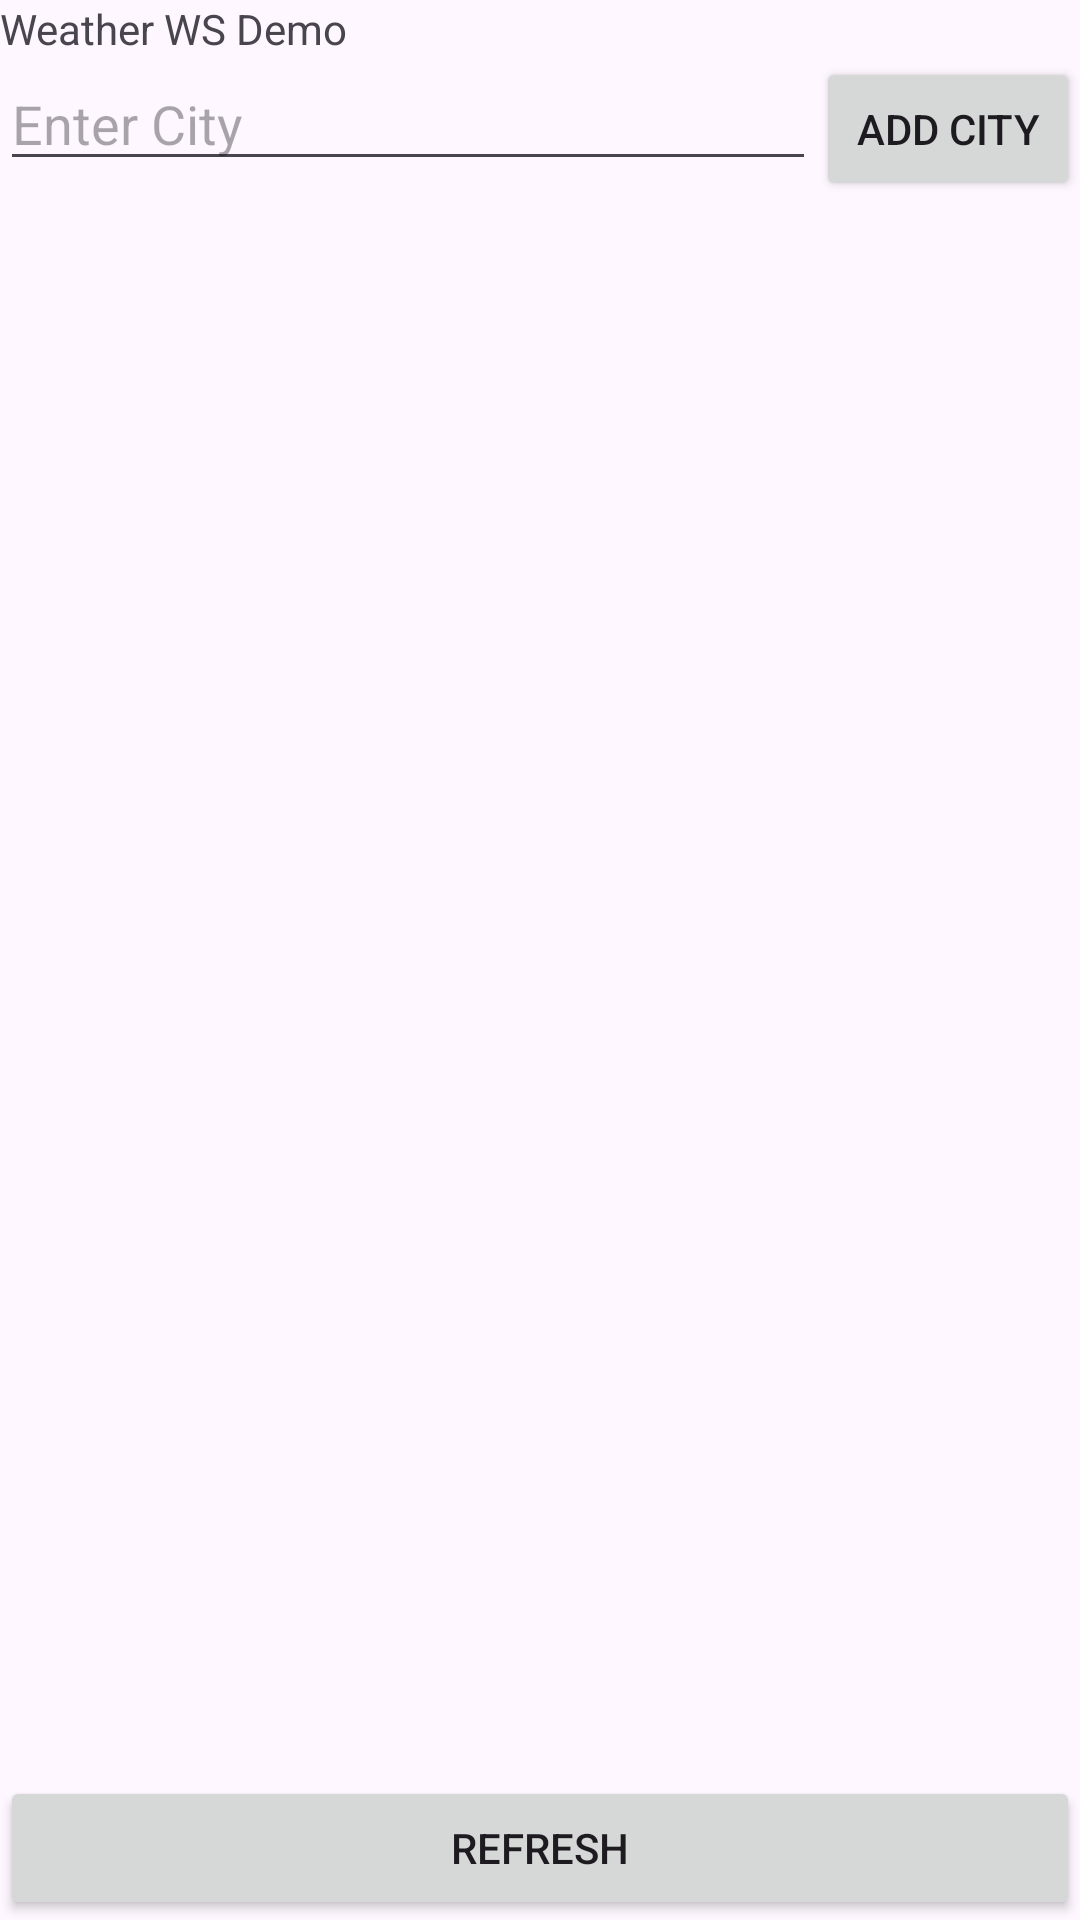

Write the Android layout XML for this screen, with the resource values it uses.
<!-- AndroidManifest.xml: application theme Theme.L13WeatherForecastAdv -->
<!-- res/layout/activity_main.xml -->
<LinearLayout xmlns:android="http://schemas.android.com/apk/res/android"
    android:layout_width="fill_parent"
    android:layout_height="fill_parent"
    android:orientation="vertical" >

    <TextView
        android:id="@+id/tv"
        android:layout_width="fill_parent"
        android:layout_height="wrap_content"
        android:text="@string/hello" />

    <LinearLayout
        android:layout_width="match_parent"
        android:layout_height="wrap_content" >

        <EditText
            android:id="@+id/etCity"
            android:layout_width="wrap_content"
            android:layout_height="wrap_content"
            android:layout_weight="1"
            android:hint="Enter City" />

        <Button
            android:id="@+id/button1"
            android:layout_width="wrap_content"
            android:layout_height="wrap_content"
            android:text="Add City" />

    </LinearLayout>

    <ListView
        android:id="@+id/list"
        android:layout_width="fill_parent"
        android:layout_height="wrap_content"
        android:layout_weight="1">
    </ListView>

    <Button
        android:id="@+id/btnRefresh"
        android:layout_width="match_parent"
        android:layout_height="wrap_content"
        android:text="Refresh" />

</LinearLayout>
<!-- resources referenced by this layout -->
<resources>
  <string name="hello">Weather WS Demo</string>
  <style name="Theme.L13WeatherForecastAdv" parent="Base.Theme.L13WeatherForecastAdv" />
  <style name="Base.Theme.L13WeatherForecastAdv" parent="Theme.Material3.DayNight.NoActionBar">
          
          
      </style>
</resources>
